Run: headless pygame with SDL's dummy video driver; simulated clock (each Clock.tick advances the game by its frame time, no real sleeping); random seed 0; keys injected as events and as key.get_pressed() state; mouse plan: one left click at the window centre at the start of phase 2, then a move to the lower-right quarter at the start of phase 3.
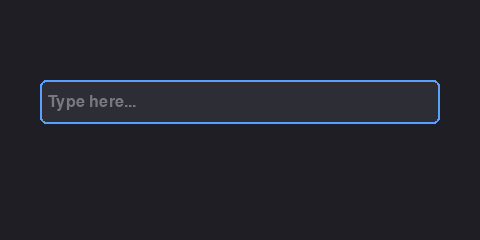
Frame 1 of 4 · flips 1–60 · no input
Frame 2 of 4 · flips 61–180 · clicked the window centre · tapped SPACE, RETURN · held RIGHT (→), D · screen unchanged from frame 1, image omitted
Frame 3 of 4 · flips 181–300 · moved the mouse to the lower-right quarter · held DOWN (↓), S · screen unchanged from frame 2, image omitted
Frame 4 of 4 · flips 301–420 · held LEFT (←), A, UP (↑), W · screen unchanged from frame 3, image omitted

The pygame program that drew these frames:

"""
A small, reusable text box widget for pygame 2.

    pip install pygame
    python textbox.py

Click the box to focus it. Enter submits, Esc quits.
Supports: insertion at the cursor, Backspace/Delete, Left/Right/Home/End,
click-to-position, key repeat, max length, placeholder and horizontal scrolling.
"""
import pygame

BG = (30, 30, 36)
BOX_IDLE = (70, 70, 80)
BOX_ACTIVE = (90, 160, 255)
TEXT = (235, 235, 240)
HINT = (120, 120, 130)

BLINK_MS = 500  # cursor is visible for 500 ms, hidden for 500 ms


class TextBox:
    PAD = 8

    def __init__(self, rect, font, max_length=20, placeholder=""):
        self.rect = pygame.Rect(rect)
        self.font = font
        self.max_length = max_length
        self.placeholder = placeholder
        self.text = ""
        self.cursor = 0          # index in self.text where the caret sits
        self.active = False
        self._scroll = 0         # horizontal pixel offset of the text
        self._blink_start = pygame.time.get_ticks()

    # ---------- helpers ----------
    def _touch(self):
        """Restart the blink cycle so the caret is visible right after input."""
        self._blink_start = pygame.time.get_ticks()

    def _caret_x(self):
        return self.font.size(self.text[: self.cursor])[0]

    def _update_scroll(self):
        """Keep the caret inside the visible area."""
        visible = self.rect.width - 2 * self.PAD
        caret = self._caret_x()
        if caret - self._scroll > visible:
            self._scroll = caret - visible
        elif caret - self._scroll < 0:
            self._scroll = caret
        self._scroll = max(0, self._scroll)

    def _index_at(self, mouse_x):
        """Character index nearest to a mouse x position."""
        x = mouse_x - self.rect.x - self.PAD + self._scroll
        best, best_dist = 0, float("inf")
        for i in range(len(self.text) + 1):
            dist = abs(self.font.size(self.text[:i])[0] - x)
            if dist < best_dist:
                best, best_dist = i, dist
        return best

    # ---------- events ----------
    def handle_event(self, event):
        """Feed every pygame event here. Returns the text when Enter is pressed."""
        if event.type == pygame.MOUSEBUTTONDOWN and event.button == 1:
            self.active = self.rect.collidepoint(event.pos)
            if self.active:
                self.cursor = self._index_at(event.pos[0])
                self._touch()
            return None

        if not self.active:
            return None

        if event.type == pygame.TEXTINPUT:
            # TEXTINPUT already handles shift, layouts and IMEs correctly.
            chunk = "".join(c for c in event.text if c.isprintable())
            chunk = chunk[: self.max_length - len(self.text)]
            if chunk:
                self.text = self.text[: self.cursor] + chunk + self.text[self.cursor:]
                self.cursor += len(chunk)

        elif event.type == pygame.KEYDOWN:
            if event.key == pygame.K_BACKSPACE and self.cursor > 0:
                self.text = self.text[: self.cursor - 1] + self.text[self.cursor:]
                self.cursor -= 1
            elif event.key == pygame.K_DELETE:
                self.text = self.text[: self.cursor] + self.text[self.cursor + 1:]
            elif event.key == pygame.K_LEFT:
                self.cursor = max(0, self.cursor - 1)
            elif event.key == pygame.K_RIGHT:
                self.cursor = min(len(self.text), self.cursor + 1)
            elif event.key == pygame.K_HOME:
                self.cursor = 0
            elif event.key == pygame.K_END:
                self.cursor = len(self.text)
            elif event.key in (pygame.K_RETURN, pygame.K_KP_ENTER):
                return self.text
            else:
                return None
        else:
            return None

        self._touch()
        return None

    # ---------- drawing ----------
    def draw(self, surface):
        pygame.draw.rect(surface, (45, 45, 54), self.rect, border_radius=6)
        pygame.draw.rect(surface, BOX_ACTIVE if self.active else BOX_IDLE,
                         self.rect, width=2, border_radius=6)

        self._update_scroll()
        inner = self.rect.inflate(-2 * self.PAD, -4)
        old_clip = surface.get_clip()
        surface.set_clip(inner)

        if self.text:
            img = self.font.render(self.text, True, TEXT)
        else:
            img = self.font.render(self.placeholder, True, HINT)
        y = self.rect.centery - img.get_height() // 2
        surface.blit(img, (inner.x - self._scroll, y))

        # Blink using elapsed time, so the main loop never has to sleep.
        blink_on = ((pygame.time.get_ticks() - self._blink_start) // BLINK_MS) % 2 == 0
        if self.active and blink_on:
            cx = inner.x - self._scroll + self._caret_x()
            pygame.draw.line(surface, TEXT, (cx, y), (cx, y + img.get_height()), 2)

        surface.set_clip(old_clip)


def main():
    pygame.init()
    screen = pygame.display.set_mode((480, 240))
    pygame.display.set_caption("Text box")
    font = pygame.font.SysFont("segoeui,arial", 24)
    clock = pygame.time.Clock()

    box = TextBox((40, 80, 400, 44), font, max_length=20, placeholder="Type here...")
    box.active = True
    pygame.key.set_repeat(400, 35)   # hold a key to repeat it
    pygame.key.start_text_input()

    submitted = ""
    running = True
    while running:
        for event in pygame.event.get():
            if event.type == pygame.QUIT or (
                event.type == pygame.KEYDOWN and event.key == pygame.K_ESCAPE
            ):
                running = False
            result = box.handle_event(event)
            if result is not None:
                submitted = result

        screen.fill(BG)
        box.draw(screen)
        if submitted:
            msg = font.render(f"Submitted: {submitted!r} ({len(submitted)} chars)", True, HINT)
            screen.blit(msg, (40, 160))
        pygame.display.flip()
        clock.tick(60)

    pygame.quit()


if __name__ == "__main__":
    main()
